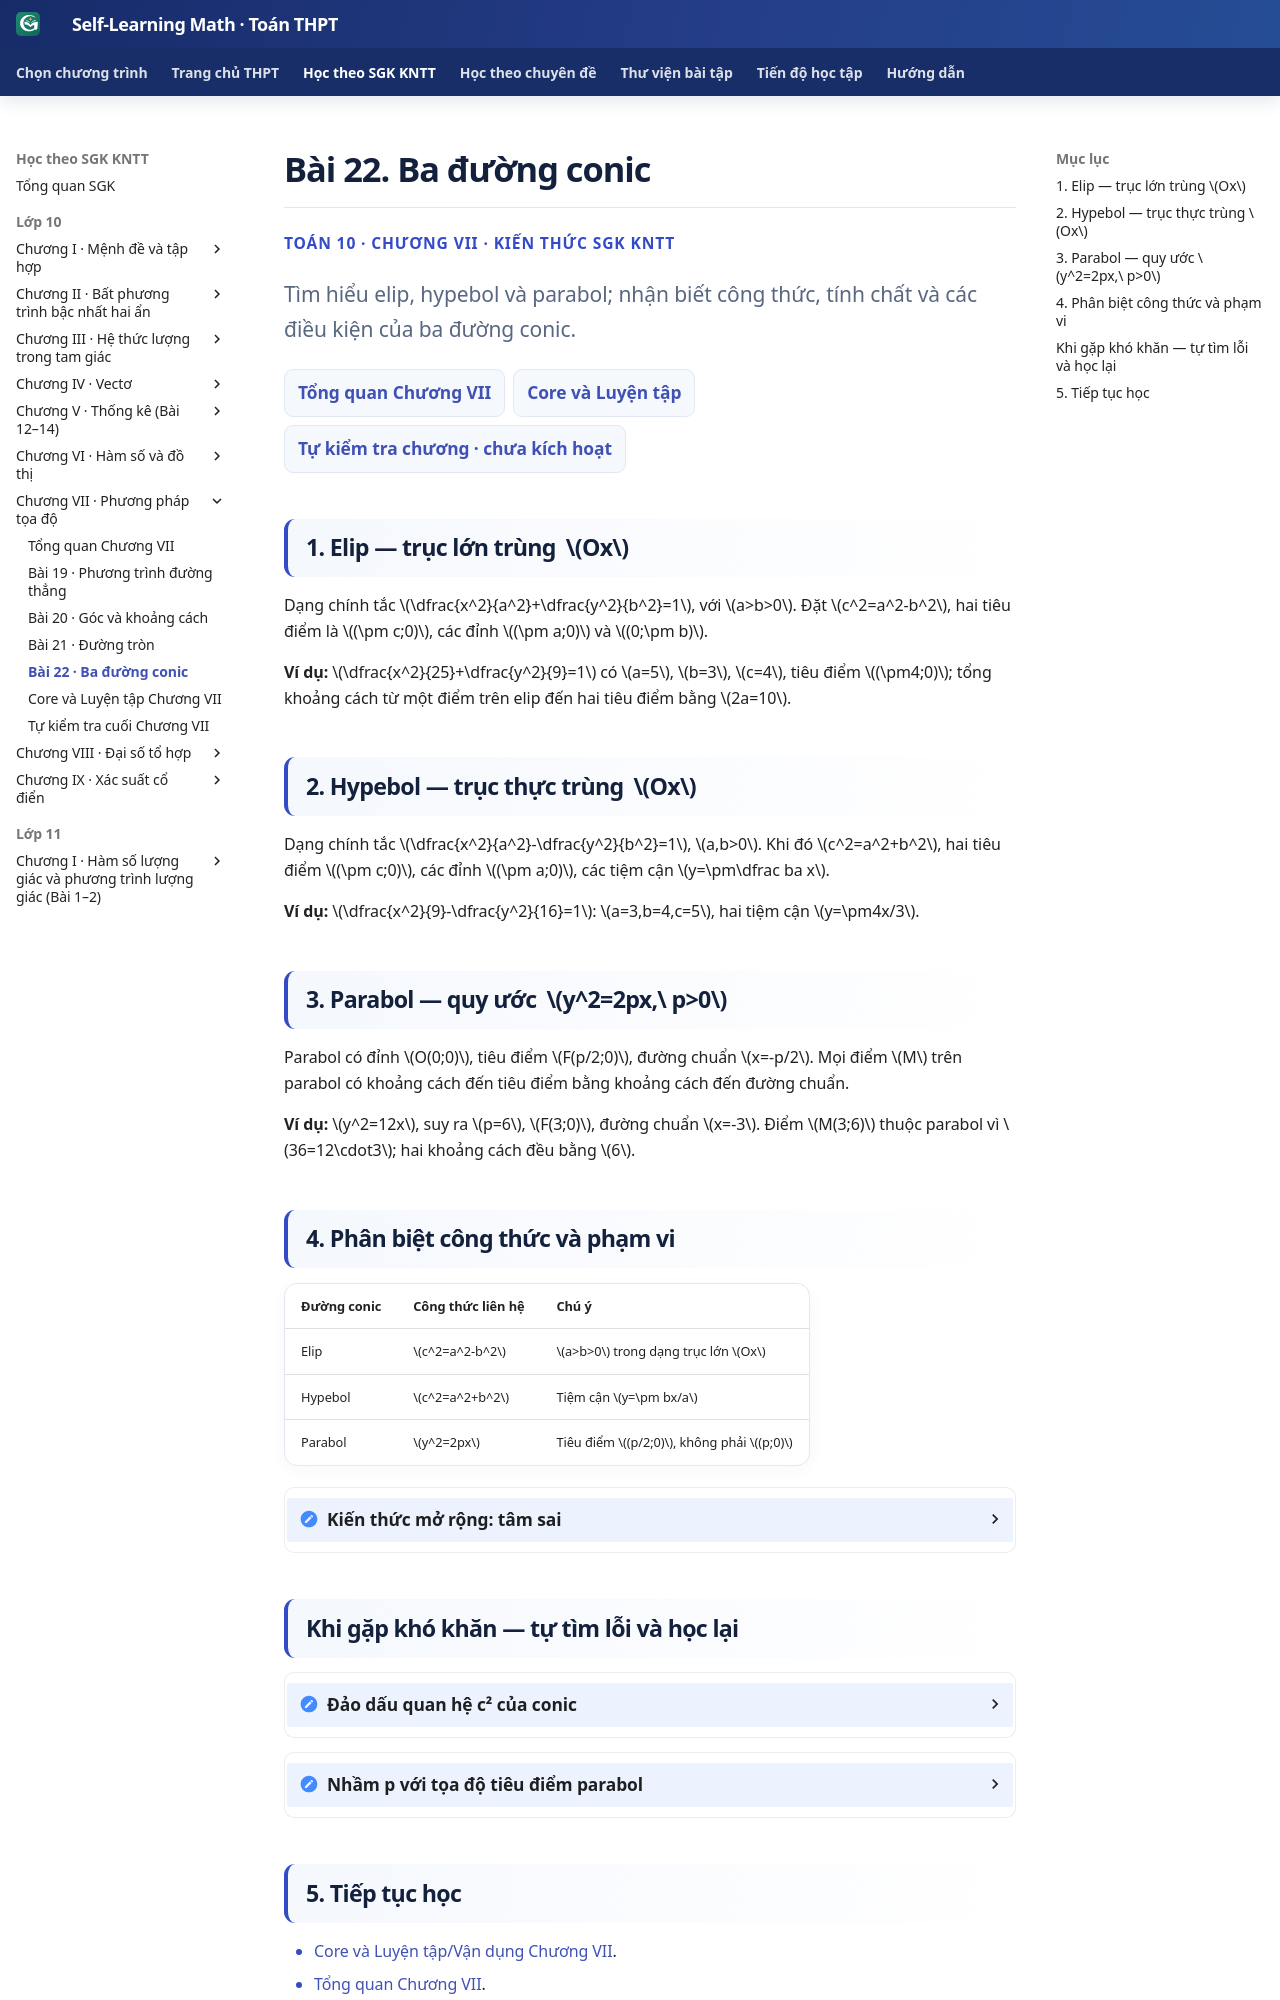

repository: TMA2015/roadmap-toan-thcs · page: thpt-preview/sgk/chuong-vii/bai-22/index.html · generator: mkdocs

# Bài 22. Ba đường conic

<div class="thpt-r4-screen" data-thpt-r4>
<p class="thpt-r4-eyebrow">TOÁN 10 · CHƯƠNG VII · KIẾN THỨC SGK KNTT</p>
<p class="thpt-r4-lead">Tìm hiểu elip, hypebol và parabol; nhận biết công thức, tính chất và các điều kiện của ba đường conic.</p>
<nav class="thpt-r4-lesson-tabs" aria-label="Điều hướng học Toán 10 Chương VII"><a href="../">Tổng quan Chương VII</a><a href="../luyen-tap/">Core và Luyện tập</a><a href="../tu-kiem-tra-chuong/">Tự kiểm tra chương · chưa kích hoạt</a></nav>
</div>

## 1. Elip — trục lớn trùng \(Ox\)

Dạng chính tắc \(\dfrac{x^2}{a^2}+\dfrac{y^2}{b^2}=1\), với \(a>b>0\). Đặt \(c^2=a^2-b^2\), hai tiêu điểm là \((\pm c;0)\), các đỉnh \((\pm a;0)\) và \((0;\pm b)\).

**Ví dụ:** \(\dfrac{x^2}{25}+\dfrac{y^2}{9}=1\) có \(a=5\), \(b=3\), \(c=4\), tiêu điểm \((\pm4;0)\); tổng khoảng cách từ một điểm trên elip đến hai tiêu điểm bằng \(2a=10\).

## 2. Hypebol — trục thực trùng \(Ox\)

Dạng chính tắc \(\dfrac{x^2}{a^2}-\dfrac{y^2}{b^2}=1\), \(a,b>0\). Khi đó \(c^2=a^2+b^2\), hai tiêu điểm \((\pm c;0)\), các đỉnh \((\pm a;0)\), các tiệm cận \(y=\pm\dfrac ba x\).

**Ví dụ:** \(\dfrac{x^2}{9}-\dfrac{y^2}{16}=1\): \(a=3,b=4,c=5\), hai tiệm cận \(y=\pm4x/3\).

## 3. Parabol — quy ước \(y^2=2px,\ p>0\)

Parabol có đỉnh \(O(0;0)\), tiêu điểm \(F(p/2;0)\), đường chuẩn \(x=-p/2\). Mọi điểm \(M\) trên parabol có khoảng cách đến tiêu điểm bằng khoảng cách đến đường chuẩn.

**Ví dụ:** \(y^2=12x\), suy ra \(p=6\), \(F(3;0)\), đường chuẩn \(x=-3\). Điểm \(M(3;6)\) thuộc parabol vì \(36=12\cdot3\); hai khoảng cách đều bằng \(6\).

## 4. Phân biệt công thức và phạm vi

| Đường conic | Công thức liên hệ | Chú ý |
|---|---|---|
| Elip | \(c^2=a^2-b^2\) | \(a>b>0\) trong dạng trục lớn \(Ox\) |
| Hypebol | \(c^2=a^2+b^2\) | Tiệm cận \(y=\pm bx/a\) |
| Parabol | \(y^2=2px\) | Tiêu điểm \((p/2;0)\), không phải \((p;0)\) |

<details class="thpt-r4-pedagogical-note">
<summary>Kiến thức mở rộng: tâm sai</summary>
<p>Tâm sai là kiến thức nâng cao tự chọn, không thuộc phần Core bắt buộc. Hãy học vững phương trình chính tắc trước khi luyện thêm.</p>
</details>
